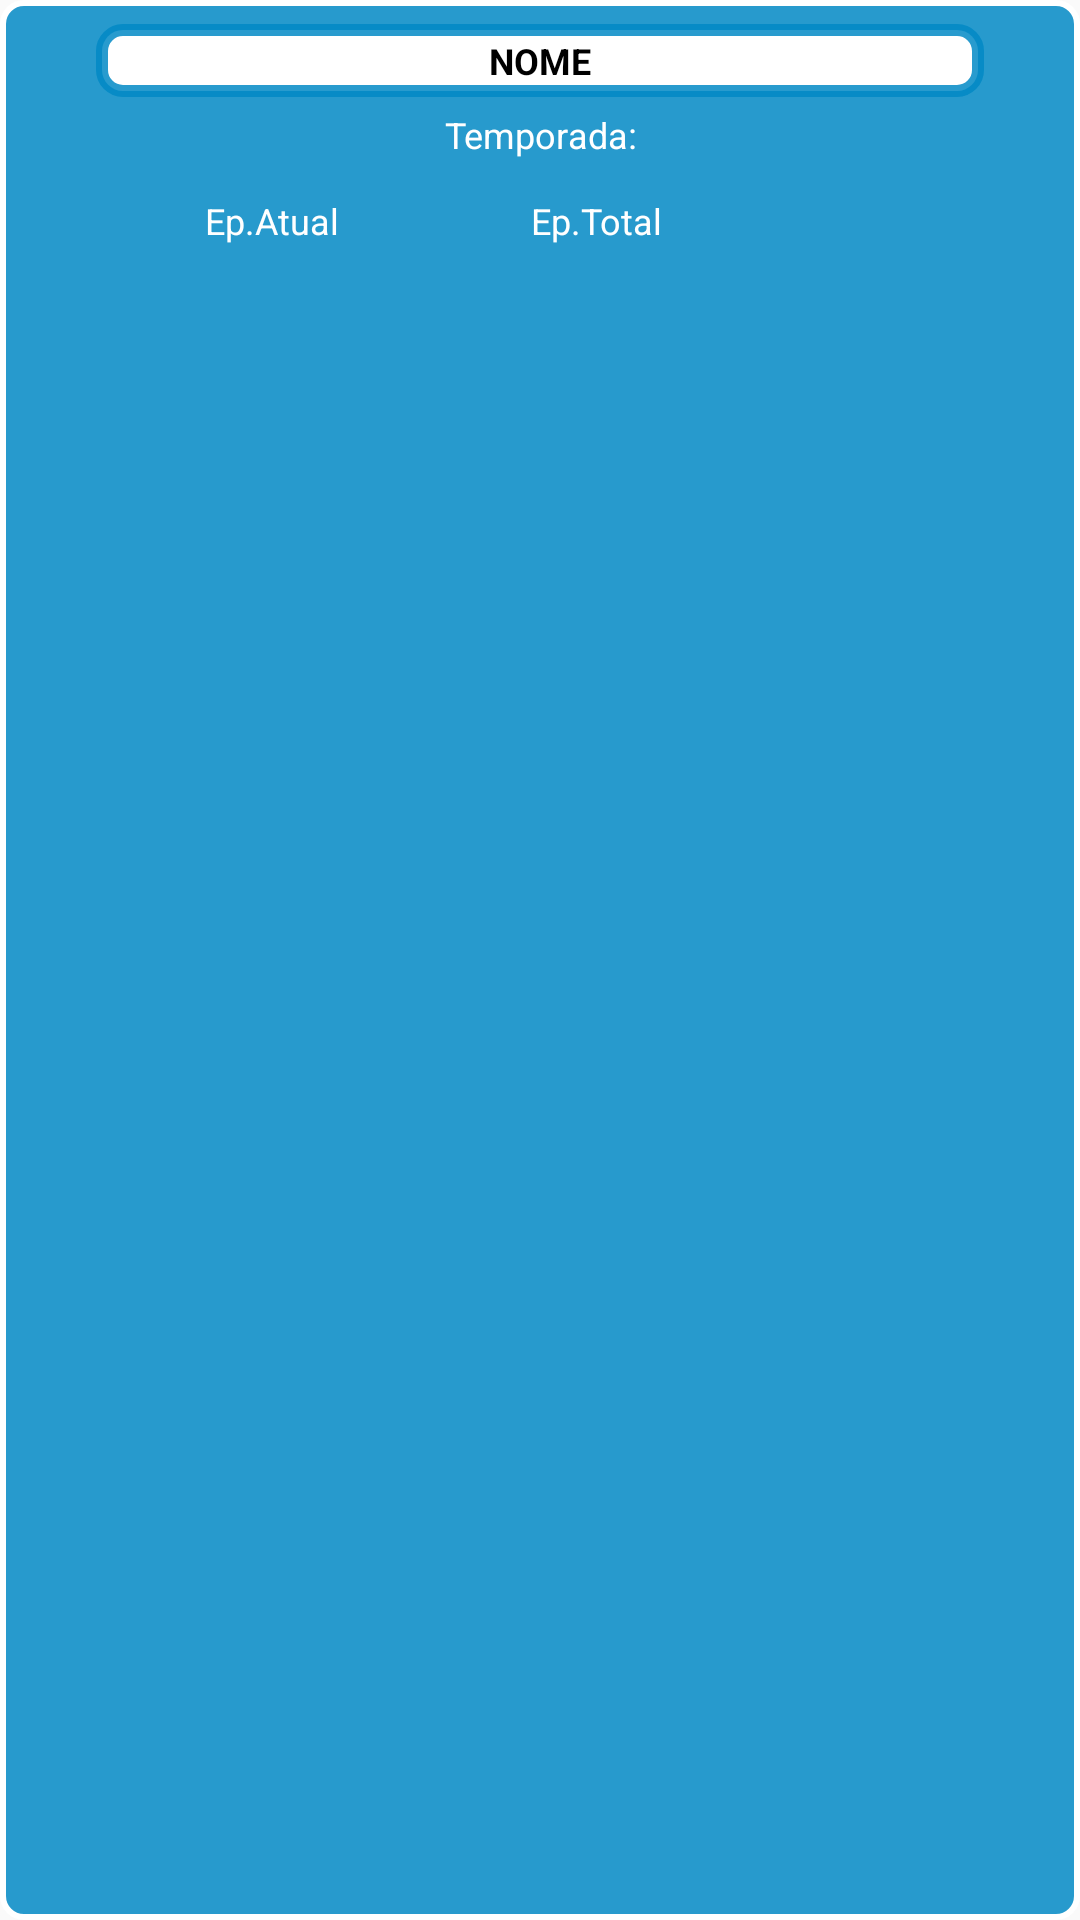

The Android layout XML behind this screen, and the referenced resources:
<!-- AndroidManifest.xml: application theme materialDesign -->
<!-- res/layout/adapterlistanime.xml -->
<?xml version="1.0" encoding="utf-8"?>
<android.support.constraint.ConstraintLayout xmlns:android="http://schemas.android.com/apk/res/android"
    xmlns:app="http://schemas.android.com/apk/res-auto"
    xmlns:tools="http://schemas.android.com/tools"
    android:id="@+id/adapterlistanime"
    android:layout_width="match_parent"
    android:layout_height="wrap_content"
    android:layout_margin="6dp"
    android:background="@drawable/adapterstyle"
    android:orientation="vertical">

    <TextView
        android:id="@+id/listViewNome"
        android:layout_width="0dp"
        android:layout_height="wrap_content"
        android:layout_alignParentTop="true"
        android:layout_marginStart="32dp"
        android:layout_marginLeft="32dp"
        android:layout_marginTop="8dp"
        android:layout_marginEnd="32dp"
        android:layout_marginRight="32dp"
        android:background="@drawable/fundobrando"
        android:gravity="center"
        android:padding="4dp"
        android:text="@string/nome"
        android:textAllCaps="true"
        android:textColor="@android:color/background_dark"
        android:textSize="12sp"
        android:textStyle="bold"
        app:layout_constraintEnd_toEndOf="parent"
        app:layout_constraintStart_toStartOf="parent"
        app:layout_constraintTop_toTopOf="parent" />

    <TextView
        android:id="@+id/adapterSeason"
        android:layout_width="290dp"
        android:layout_height="25dp"
        android:layout_marginStart="32dp"
        android:layout_marginLeft="32dp"
        android:layout_marginEnd="32dp"
        android:layout_marginRight="32dp"
        android:gravity="center"
        android:padding="4dp"
        android:text="@string/season"
        android:textColor="@android:color/white"
        android:textSize="12sp"
        app:layout_constraintEnd_toEndOf="parent"
        app:layout_constraintStart_toStartOf="parent"
        app:layout_constraintTop_toBottomOf="@+id/listViewNome" />

    <LinearLayout
        android:id="@+id/linearLayout2"
        android:layout_width="match_parent"
        android:layout_height="wrap_content"
        android:orientation="horizontal"
        android:padding="4dp"
        app:layout_constraintEnd_toEndOf="parent"
        app:layout_constraintStart_toStartOf="parent"
        app:layout_constraintTop_toBottomOf="@+id/adapterSeason">

        <TextView
            android:id="@+id/listViewEpisodioAtual"
            android:layout_width="wrap_content"
            android:layout_height="wrap_content"
            android:layout_marginStart="64dp"
            android:layout_marginLeft="64dp"
            android:gravity="center"
            android:text="@string/episodioAtual"
            android:textColor="@color/corBarBotao"
            android:textSize="12sp"
            app:layout_constraintBottom_toBottomOf="parent"
            app:layout_constraintEnd_toEndOf="parent"
            app:layout_constraintHorizontal_bias="0.0"
            app:layout_constraintStart_toStartOf="parent"
            app:layout_constraintTop_toBottomOf="@+id/adapterSeason" />

        <TextView
            android:id="@+id/listViewEpisodioTotal"
            android:layout_width="wrap_content"
            android:layout_height="wrap_content"
            android:layout_marginStart="60dp"
            android:layout_marginLeft="60dp"
            android:gravity="center"
            android:padding="4dp"
            android:text="@string/episodeTotal"
            android:textColor="@color/corBarBotao"
            android:textSize="12sp"
            app:layout_constraintBottom_toBottomOf="parent"
            app:layout_constraintEnd_toEndOf="parent"
            app:layout_constraintTop_toBottomOf="@+id/adapterSeason" />
    </LinearLayout>

    <android.support.constraint.ConstraintLayout
        android:id="@+id/constraintAnime"
        android:layout_width="match_parent"
        android:layout_height="match_parent"
        android:layout_marginTop="8dp"
        android:background="@drawable/adapterbutton"
        android:visibility="gone"
        app:layout_constraintBottom_toBottomOf="parent"
        app:layout_constraintTop_toBottomOf="@+id/linearLayout2"
        tools:layout_editor_absoluteX="0dp">

        <ImageButton
            android:id="@+id/addAtual"
            android:layout_width="wrap_content"
            android:layout_height="wrap_content"
            android:layout_marginStart="8dp"
            android:layout_marginLeft="8dp"
            android:layout_marginTop="8dp"
            android:layout_marginEnd="32dp"
            android:layout_marginRight="32dp"
            android:layout_marginBottom="8dp"
            android:contentDescription="@string/description"
            android:tint="@color/NOVACOR"
            app:layout_constraintBottom_toBottomOf="parent"
            app:layout_constraintEnd_toStartOf="@+id/addTotal"
            app:layout_constraintStart_toStartOf="parent"
            app:layout_constraintTop_toTopOf="parent"
            app:layout_constraintVertical_bias="0.666"
            app:srcCompat="@drawable/ic_plus_one_black_24dp"
            tools:ignore="VectorDrawableCompat" />

        <ImageButton
            android:id="@+id/addTotal"
            android:layout_width="wrap_content"
            android:layout_height="wrap_content"
            android:layout_marginStart="8dp"
            android:layout_marginLeft="8dp"
            android:layout_marginTop="8dp"
            android:layout_marginEnd="8dp"
            android:layout_marginRight="8dp"
            android:layout_marginBottom="8dp"
            android:contentDescription="@string/description"
            android:tint="@color/NOVACOR"
            app:layout_constraintBottom_toBottomOf="parent"
            app:layout_constraintEnd_toStartOf="@+id/listViewMenuAnime"
            app:layout_constraintHorizontal_bias="0.64"
            app:layout_constraintStart_toEndOf="@+id/addAtual"
            app:layout_constraintTop_toTopOf="parent"
            app:layout_constraintVertical_bias="0.65999997"
            app:srcCompat="@drawable/ic_plus_one_black_24dp"
            tools:ignore="VectorDrawableCompat" />

        <ImageView
            android:id="@+id/listViewMenuAnime"
            android:layout_width="30dp"
            android:layout_height="30dp"
            android:layout_marginTop="8dp"
            android:layout_marginEnd="8dp"
            android:layout_marginRight="8dp"
            android:layout_marginBottom="8dp"
            android:contentDescription="@string/description"
            app:layout_constraintBottom_toBottomOf="parent"
            app:layout_constraintEnd_toEndOf="parent"
            app:layout_constraintTop_toTopOf="parent"
            app:srcCompat="@drawable/ic_more_vert_black_24dp"
            tools:ignore="VectorDrawableCompat" />

    </android.support.constraint.ConstraintLayout>

</android.support.constraint.ConstraintLayout>
<!-- resources referenced by this layout -->
<resources>
  <color name="NOVACOR">#2196F3</color>
  <color name="corBarBotao">#FFFFFF</color>
  <!-- drawable adapterbutton (drawable) -->
  <?xml version="1.0" encoding="utf-8"?>
  <shape xmlns:android="http://schemas.android.com/apk/res/android"
      android:shape="rectangle"
      >
  
      <corners
          android:radius="0dp"
          />
  
      <solid
          android:color="@color/adapter_manga"
          />
  
      <stroke
          android:width="2dp"
          android:color="@android:color/white"
          />
  </shape>
  <!-- drawable adapterstyle (drawable) -->
  <?xml version="1.0" encoding="utf-8"?>
  <shape xmlns:android="http://schemas.android.com/apk/res/android"
      android:shape="rectangle"
      >
  
      <corners
          android:radius="7dp"
          />
  
      <solid
          android:color="@color/adapter_manga"
          />
  
      <stroke
          android:width="2dp"
          android:color="@android:color/white"
          />
  </shape>
  <!-- drawable fundobrando (drawable) -->
  <?xml version="1.0" encoding="utf-8"?>
  <shape xmlns:android="http://schemas.android.com/apk/res/android"
      android:shape="rectangle"
      >
  
      <corners
          android:radius="7dp"
          />
  
      <solid
          android:color="@android:color/white"
          />
  
      <stroke
          android:width="4dp"
          android:color="@color/adapter_manga"
          />
  </shape>
  <!-- drawable ic_more_vert_black_24dp (drawable) -->
  <vector android:height="18dp" android:tint="#FFF6EA"
      android:viewportHeight="24.0" android:viewportWidth="24.0"
      android:width="18dp" xmlns:android="http://schemas.android.com/apk/res/android">
      <path android:fillColor="#FF000000" android:pathData="M12,8c1.1,0 2,-0.9 2,-2s-0.9,-2 -2,-2 -2,0.9 -2,2 0.9,2 2,2zM12,10c-1.1,0 -2,0.9 -2,2s0.9,2 2,2 2,-0.9 2,-2 -0.9,-2 -2,-2zM12,16c-1.1,0 -2,0.9 -2,2s0.9,2 2,2 2,-0.9 2,-2 -0.9,-2 -2,-2z"/>
  </vector>
  <!-- drawable ic_plus_one_black_24dp (drawable) -->
  <vector android:height="18dp" android:tint="#FFF6EA"
      android:viewportHeight="24.0" android:viewportWidth="24.0"
      android:width="18dp" xmlns:android="http://schemas.android.com/apk/res/android">
      <path android:fillColor="#FF000000" android:pathData="M10,8L8,8v4L4,12v2h4v4h2v-4h4v-2h-4zM14.5,6.08L14.5,7.9l2.5,-0.5L17,18h2L19,5z"/>
  </vector>
  <string name="description">descript</string>
  <string name="episodeTotal">Ep.Total</string>
  <string name="episodioAtual">Ep.Atual</string>
  <string name="nome">Nome</string>
  <string name="season">Temporada:</string>
  <style name="materialDesign" parent="Theme.AppCompat.Light.NoActionBar">
          <item name="android:colorForeground">@android:color/black</item>
          <item name="android:navigationBarColor">@color/ugi</item>
          <item name="android:statusBarColor">@color/ugi</item>
          <item name="colorPrimaryDark">@android:color/background_dark</item>
          <item name="colorPrimary">@color/NOVACOR</item>
          <item name="android:textColorPrimary">@android:color/black</item>
          <item name="colorAccent">@android:color/black</item>
          <item name="android:textColorPrimaryInverse">@android:color/background_light</item>
          <item name="android:textColorSecondary">@android:color/black</item>
      </style>
  <color name="adapter_manga">#d80289c6</color>
  <color name="ugi">#01579B</color>
</resources>
